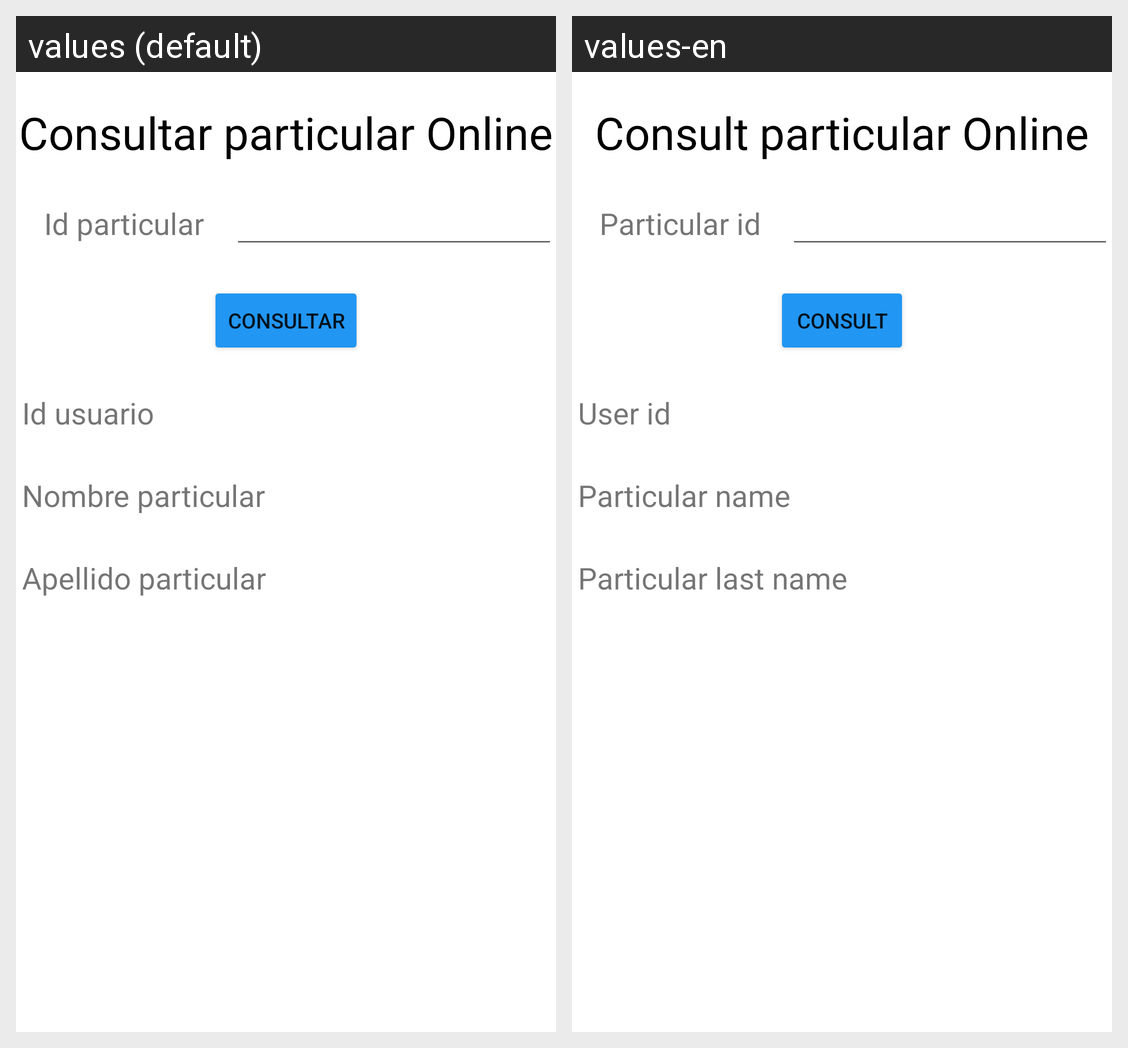

Here is an Android app screen in its default locale and in the app's own translations. Write out the translated-string differences for the strings that appear on this screen.
Android screen res/layout/activity_consultar_particular_externo.xml rendered under 2 locales, left to right: values (default), values-en. Device: Nexus 5 (rendered at 1080×1920; each locale shown at half size, 540×960, under a caption strip naming it); theme Theme.App_proyecto01.
Strings drawn on this screen, with the default value and each locale's value (text and hints the layout hard-codes, and strings that could not be matched under every locale, appear in the picture but are not listed):

consultarParticularO
  values: Consultar particular Online
  values-en: Consult particular Online

idParticular
  values: Id particular
  values-en: Particular id

consultar
  values: Consultar
  values-en: Consult

idUsuario
  values: Id usuario
  values-en: User id

nombreParticular
  values: Nombre particular
  values-en: Particular name

apellidoParticular
  values: Apellido particular
  values-en: Particular last name
